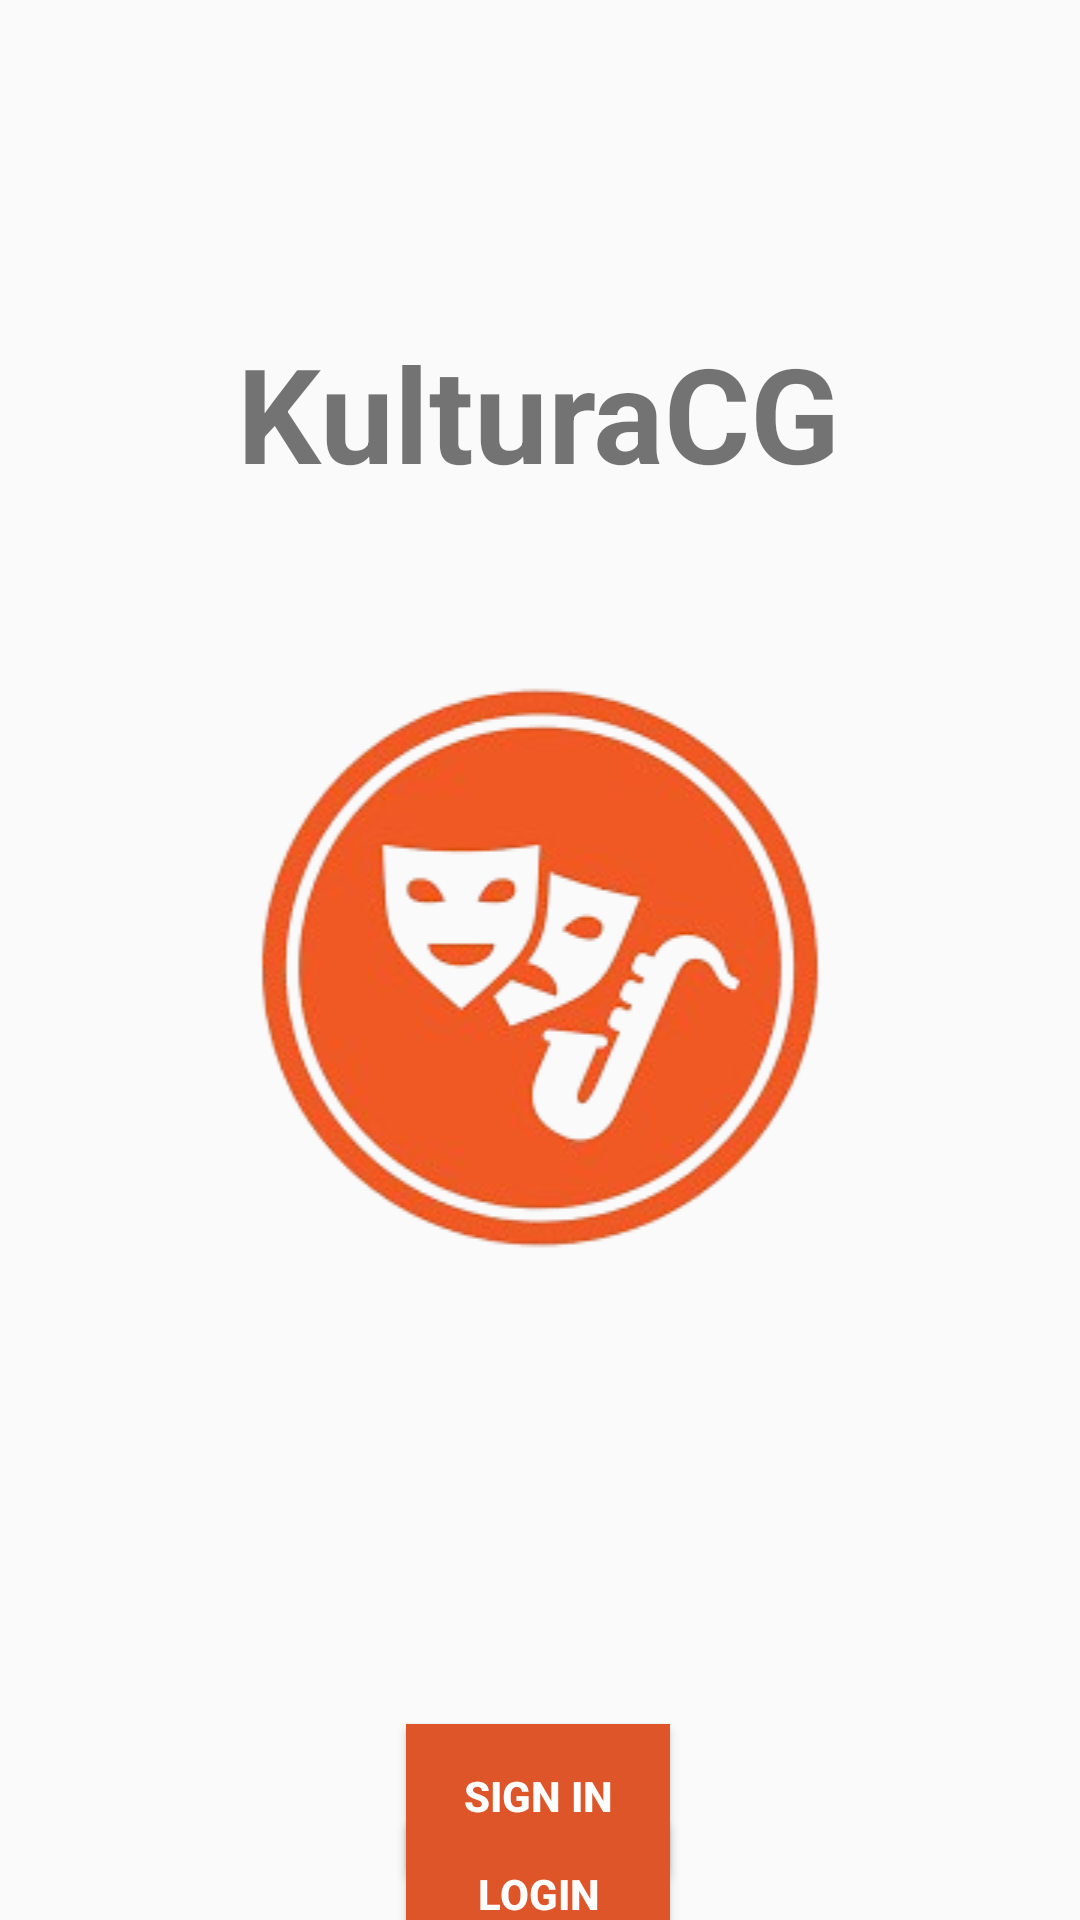

Reconstruct the res/layout file that produces this screen, plus the resources it refers to.
<!-- AndroidManifest.xml: application theme Theme.AppCompat.Light.DarkActionBar -->
<!-- res/layout/main_activity.xml -->
<?xml version="1.0" encoding="utf-8"?>
<androidx.constraintlayout.widget.ConstraintLayout xmlns:android="http://schemas.android.com/apk/res/android"
    xmlns:app="http://schemas.android.com/apk/res-auto"
    xmlns:tools="http://schemas.android.com/tools"
    android:id="@+id/constraint"
    android:layout_width="match_parent"
    android:layout_height="match_parent"
    android:background="@color/background"
    >

    <ImageView
        android:id="@+id/imageView2"
        android:layout_width="0dp"
        android:layout_height="wrap_content"
        android:layout_marginTop="52dp"
        android:src="@drawable/logo"
        app:layout_constraintEnd_toEndOf="parent"
        app:layout_constraintHorizontal_bias="0.0"
        app:layout_constraintStart_toStartOf="parent"
        app:layout_constraintTop_toBottomOf="@+id/textView" />

    <Button
        android:id="@+id/login"
        android:layout_width="wrap_content"
        android:layout_height="wrap_content"
        android:background="@color/main_color"
        android:text="Login"
        android:textColor="@color/white"
        android:textStyle="bold"
        app:layout_constraintBottom_toBottomOf="parent"
        app:layout_constraintEnd_toEndOf="parent"
        app:layout_constraintHorizontal_bias="0.498"
        app:layout_constraintStart_toStartOf="parent"
        app:layout_constraintTop_toBottomOf="@+id/sign"
        tools:ignore="MissingConstraints" />

    <Button
        android:id="@+id/sign"
        android:layout_width="wrap_content"
        android:layout_height="wrap_content"
        android:layout_marginTop="148dp"
        android:background="@drawable/button"
        android:text="Sign In"
        android:textColor="@color/white"
        android:textStyle="bold"
        app:layout_constraintEnd_toEndOf="parent"
        app:layout_constraintHorizontal_bias="0.498"
        app:layout_constraintStart_toStartOf="parent"
        app:layout_constraintTop_toBottomOf="@+id/imageView2" />

    <TextView
        android:id="@+id/textView"
        android:layout_width="wrap_content"
        android:layout_height="wrap_content"
        android:layout_marginTop="108dp"
        android:text="KulturaCG"
        android:textSize="44sp"
        android:textStyle="bold"
        app:layout_constraintEnd_toEndOf="parent"
        app:layout_constraintHorizontal_bias="0.497"
        app:layout_constraintStart_toStartOf="parent"
        app:layout_constraintTop_toTopOf="parent" />
</androidx.constraintlayout.widget.ConstraintLayout>
<!-- resources referenced by this layout -->
<resources>
  <color name="main_color">#DE5529</color>
  <color name="white">#FFFFFFFF</color>
  <!-- drawable button (drawable) -->
  <?xml version="1.0" encoding="utf-8"?>
  <selector xmlns:android="http://schemas.android.com/apk/res/android">
      <item>
          <shape android:shape="rectangle">
              <solid android:color="@color/main_color">
  
              </solid>
          </shape>
      </item>
  </selector>
  <!-- drawable logo: png bitmap (drawable, 50265 bytes) -->
</resources>
